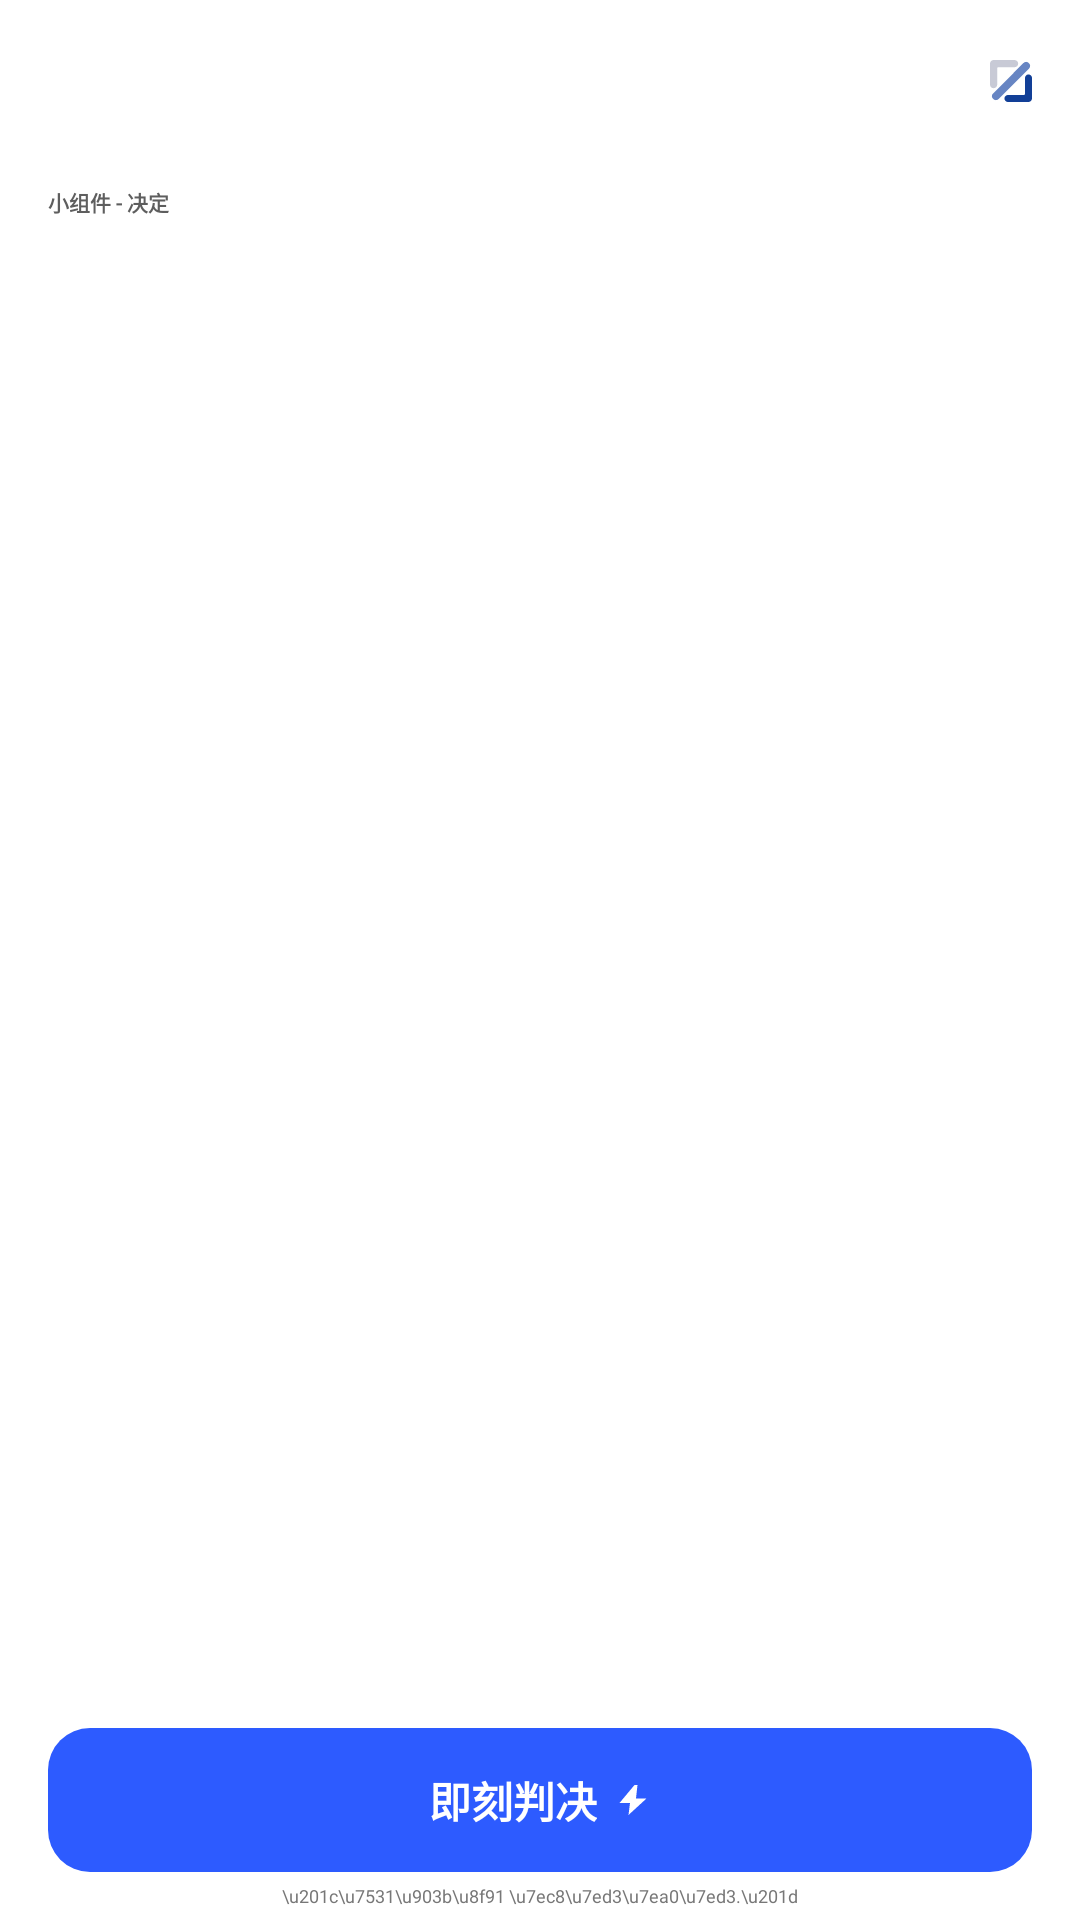

Layout XML and referenced resources for this Android screen:
<!-- AndroidManifest.xml: fallback theme Theme.MaterialComponents.DayNight.NoActionBar -->
<!-- res/layout/jue_widget.xml -->
<?xml version="1.0" encoding="utf-8"?>
<FrameLayout xmlns:android="http://schemas.android.com/apk/res/android"
    android:id="@+id/widget_root"
    android:layout_width="match_parent"
    android:layout_height="match_parent"
    android:background="@drawable/widget_background_large">

    <LinearLayout
        android:layout_width="match_parent"
        android:layout_height="match_parent"
        android:padding="16dp"
        android:orientation="vertical"
        android:gravity="top">

        <FrameLayout
            android:layout_width="match_parent"
            android:layout_height="wrap_content">

            <FrameLayout
                android:layout_width="38dp"
                android:layout_height="38dp"
                android:layout_marginTop="2dp"
                android:background="@drawable/widget_icon_bg_large">

                <ImageView
                    android:layout_width="20dp"
                    android:layout_height="20dp"
                    android:layout_gravity="center"
                    android:src="@drawable/widget_ic_lightning" />
            </FrameLayout>

            <ImageView
                android:layout_width="14dp"
                android:layout_height="14dp"
                android:layout_gravity="top|end"
                android:layout_marginTop="4dp"
                android:src="@drawable/widget_ic_app_logo" />
        </FrameLayout>

        <TextView
            android:layout_width="wrap_content"
            android:layout_height="wrap_content"
            android:layout_marginTop="6dp"
            android:fontFamily="@font/noto_sans_sc"
            android:text="小组件 - 决定"
            android:textSize="7sp"
            android:textStyle="bold"
            android:textColor="@color/widget_subtitle" />

        <TextView
            android:id="@+id/widget_title"
            android:layout_width="match_parent"
            android:layout_height="wrap_content"
            android:layout_marginTop="2dp"
            android:fontFamily="@font/noto_sans_sc"
            android:textSize="26sp"
            android:textColor="@color/widget_title"
            android:textStyle="bold"
            android:maxLines="1"
            android:autoSizeTextType="uniform"
            android:autoSizeMinTextSize="10sp"
            android:autoSizeMaxTextSize="26sp" />

        <FrameLayout
            android:layout_width="0dp"
            android:layout_height="0dp"
            android:layout_weight="1" />

        <LinearLayout
            android:id="@+id/widget_button"
            android:layout_width="match_parent"
            android:layout_height="48dp"
            android:background="@drawable/widget_button_bg_large"
            android:gravity="center"
            android:orientation="horizontal">

            <TextView
                android:layout_width="wrap_content"
                android:layout_height="wrap_content"
                android:fontFamily="@font/noto_sans_sc"
                android:text="即刻判决"
                android:textSize="14sp"
                android:textColor="@color/widget_button_text"
                android:textStyle="bold" />

            <ImageView
                android:layout_width="12dp"
                android:layout_height="12dp"
                android:layout_marginStart="6dp"
                android:src="@drawable/widget_ic_lightning_small" />
        </LinearLayout>
    </LinearLayout>

    <TextView
        android:id="@+id/widget_subtitle"
        android:layout_width="match_parent"
        android:layout_height="wrap_content"
        android:layout_gravity="bottom"
        android:gravity="center"
        android:paddingBottom="4dp"
        android:fontFamily="@font/noto_sans_sc"
        android:text="\u201c\u7531\u903b\u8f91 \u7ec8\u7ed3\u7ea0\u7ed3.\u201d"
        android:textSize="6sp"
        android:textColor="@color/widget_subtitle_2" />
</FrameLayout>
<!-- resources referenced by this layout -->
<resources>
  <color name="widget_button_text">#FFFFFF</color>
  <color name="widget_subtitle">#5E5E5E</color>
  <color name="widget_subtitle_2">#777777</color>
  <color name="widget_title">#000000</color>
  <!-- drawable widget_button_bg_large (drawable) -->
  <?xml version="1.0" encoding="utf-8"?>
  <shape xmlns:android="http://schemas.android.com/apk/res/android"
      android:shape="rectangle">
      <solid android:color="@color/widget_button_bg" />
      <corners android:radius="14dp" />
  </shape>
  <!-- drawable widget_ic_app_logo (drawable) -->
  <?xml version="1.0" encoding="utf-8"?>
  <vector xmlns:android="http://schemas.android.com/apk/res/android"
      android:width="20dp"
      android:height="20dp"
      android:viewportWidth="16"
      android:viewportHeight="16">
      <path
          android:fillColor="#6785C3"
          android:pathData="M12.7923,1.113 L1.11254,12.797C0.578733,13.331 0.578733,14.196 1.11254,14.73L1.27905,14.897C1.81286,15.431 2.67833,15.431 3.21214,14.897L14.8919,3.213C15.4257,2.679 15.4257,1.814 14.8919,1.28L14.7254,1.113C14.1916,0.579 13.3261,0.579 12.7923,1.113Z" />
      <path
          android:fillColor="#C8CAD6"
          android:pathData="M9.30412,0H1.36779C0.609672,0 0,0.615 0,1.368V9.382C0,10.14 0.614973,10.75 1.36779,10.75C2.1259,10.75 2.73557,10.135 2.73557,9.382V3.193C2.73557,2.943 2.93703,2.742 3.1862,2.742H9.37304C10.1524,2.742 10.7832,2.089 10.7408,1.299C10.7037,0.557 10.0357,0.005 9.29352,0.005L9.30412,0Z" />
      <path
          android:fillColor="#123F97"
          android:pathData="M14.5261,5.505C13.8316,5.574 13.328,6.21 13.328,6.91V12.882C13.328,13.126 13.1265,13.327 12.8827,13.327H6.91319C6.21339,13.327 5.57721,13.831 5.50829,14.526C5.42877,15.326 6.05435,16 6.83897,16H14.664C15.4009,16 16,15.401 16,14.664V6.836C16,6.051 15.3267,5.425 14.5261,5.505Z" />
  </vector>
  <!-- drawable widget_ic_lightning (drawable) -->
  <?xml version="1.0" encoding="utf-8"?>
  <vector xmlns:android="http://schemas.android.com/apk/res/android"
      android:width="24dp"
      android:height="24dp"
      android:viewportWidth="24"
      android:viewportHeight="24">
      <path
          android:fillColor="#FFFFFF"
          android:pathData="M11.5,2L3.5,13.5H10L9,22L20.5,10.5H14L15.5,2Z" />
  </vector>
  <!-- drawable widget_ic_lightning_small (drawable) -->
  <?xml version="1.0" encoding="utf-8"?>
  <vector xmlns:android="http://schemas.android.com/apk/res/android"
      android:width="12dp"
      android:height="12dp"
      android:viewportWidth="12"
      android:viewportHeight="12">
      <path
          android:fillColor="#FFFFFF"
          android:pathData="M6.5,1L1.5,7H5L4.5,11L10.5,5.5H7L7.5,1Z" />
  </vector>
  <color name="widget_button_bg">#2D5BFF</color>
</resources>
